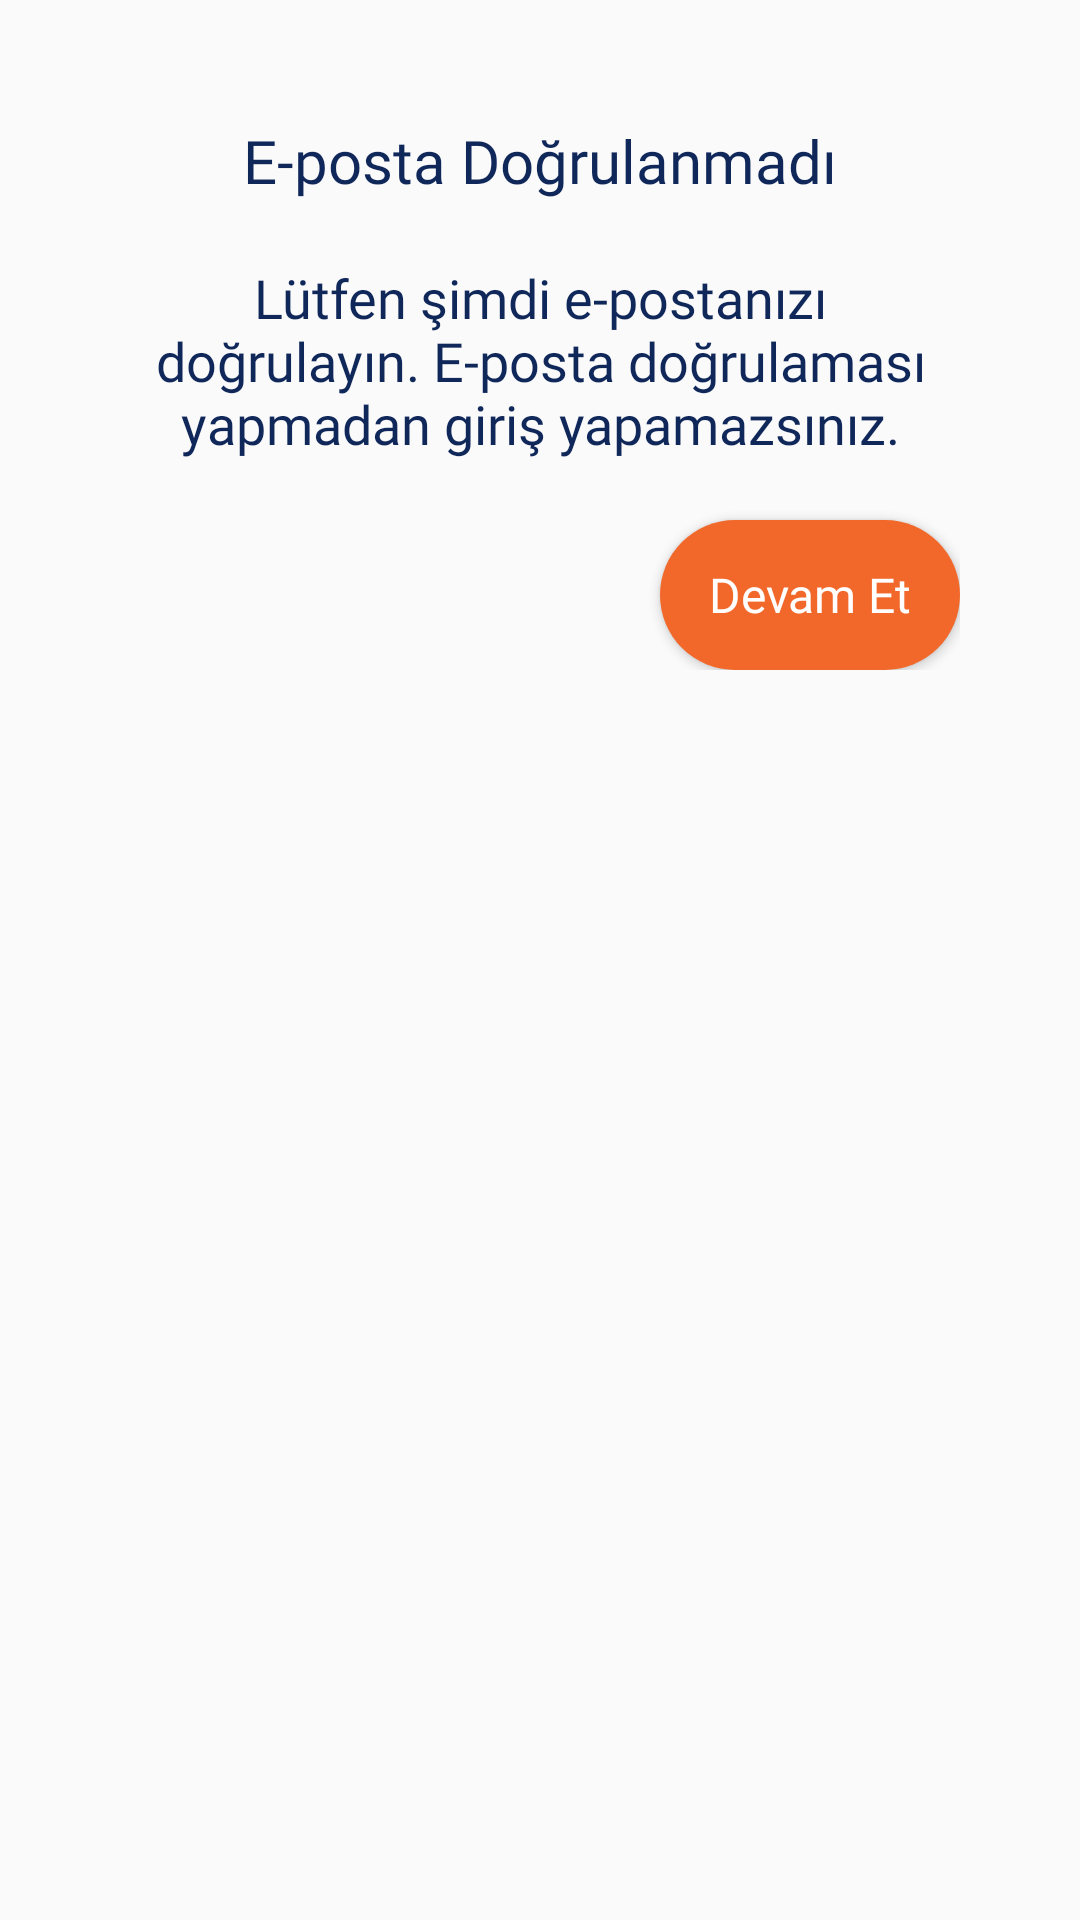

Android layout source for this screen:
<!-- AndroidManifest.xml: application theme Theme.PierdeloApp -->
<!-- res/layout/email_dialog.xml -->
<?xml version="1.0" encoding="utf-8"?>
<androidx.constraintlayout.widget.ConstraintLayout xmlns:android="http://schemas.android.com/apk/res/android"
    android:layout_width="match_parent"
    android:layout_height="match_parent"
    xmlns:app="http://schemas.android.com/apk/res-auto"
    xmlns:tools="http://schemas.android.com/tools">

    <LinearLayout
        android:layout_width="match_parent"
        android:layout_height="wrap_content"
        android:background="@drawable/linear_bg"
        android:orientation="vertical"
        android:padding="20dp"
        android:layout_margin="20dp"
        app:layout_constraintTop_toTopOf="parent"
        tools:layout_editor_absoluteX="20dp">

        <TextView
            android:id="@+id/messageTitle"
            android:layout_width="match_parent"
            android:layout_height="wrap_content"
            android:fontFamily="@font/nunito_semibold"
            android:gravity="center"
            android:text="@string/xml_not_email_verified"
            android:textColor="#10275A"
            android:textSize="20sp" />

        <TextView
            android:id="@+id/messageContent"
            android:layout_width="match_parent"
            android:layout_height="wrap_content"
            android:layout_marginTop="20dp"
            android:fontFamily="@font/nunito_semibold"
            android:gravity="center"
            android:text="@string/xml_verify_email"
            android:textColor="#10275A"
            android:textSize="18sp" />

        <Button
            android:id="@+id/buttonContinue"
            android:layout_width="100dp"
            android:layout_height="50dp"
            android:layout_gravity="end"
            android:layout_marginTop="20dp"
            android:background="@drawable/main_button"
            android:fontFamily="@font/nunito_semibold"
            android:text="@string/xml_continue"
            android:textAllCaps="false"
            android:textColor="@color/white"
            android:textSize="16sp"

            />


    </LinearLayout>


</androidx.constraintlayout.widget.ConstraintLayout>
<!-- resources referenced by this layout -->
<resources>
  <color name="white">#FFFFFFFF</color>
  <!-- drawable main_button (drawable) -->
  <?xml version="1.0" encoding="utf-8"?>
  <shape xmlns:android="http://schemas.android.com/apk/res/android">
      <solid android:color="@color/appColor" />
      <corners android:radius="30dp" />
  </shape>
  <string name="xml_continue">Devam Et</string>
  <string name="xml_not_email_verified">E-posta Doğrulanmadı</string>
  <string name="xml_verify_email">Lütfen şimdi e-postanızı doğrulayın. E-posta doğrulaması yapmadan giriş yapamazsınız.</string>
  <style name="Theme.PierdeloApp" parent="Base.Theme.PierdeloApp" />
  <color name="appColor">#F1682A</color>
  <style name="Base.Theme.PierdeloApp" parent="Theme.AppCompat.Light.NoActionBar">
  
          <item name="colorPrimary">@android:color/transparent</item>
          <item name="android:itemTextAppearance">@style/popupOverflowMenu</item>
          <item name="android:popupMenuStyle">@style/popupBGStyle</item>
  
      </style>
  <style name="popupOverflowMenu" parent="Widget.MaterialComponents.PopupMenu">
          <item name="android:textColor">#57636F</item>
          <item name="fontFamily">@font/nunito_semibold</item>
      </style>
  <style name="popupBGStyle" parent="Widget.MaterialComponents.PopupMenu">
          <item name="android:popupBackground">@drawable/menu_popup_background</item>
      </style>
  <!-- drawable menu_popup_background (drawable) -->
  <?xml version="1.0" encoding="utf-8"?>
  <shape xmlns:android="http://schemas.android.com/apk/res/android">
  
      <solid android:color="@color/white" />
          <corners android:radius="15dp" />
      <padding android:bottom="5dp" android:left="5dp" />
  
  </shape>
</resources>
